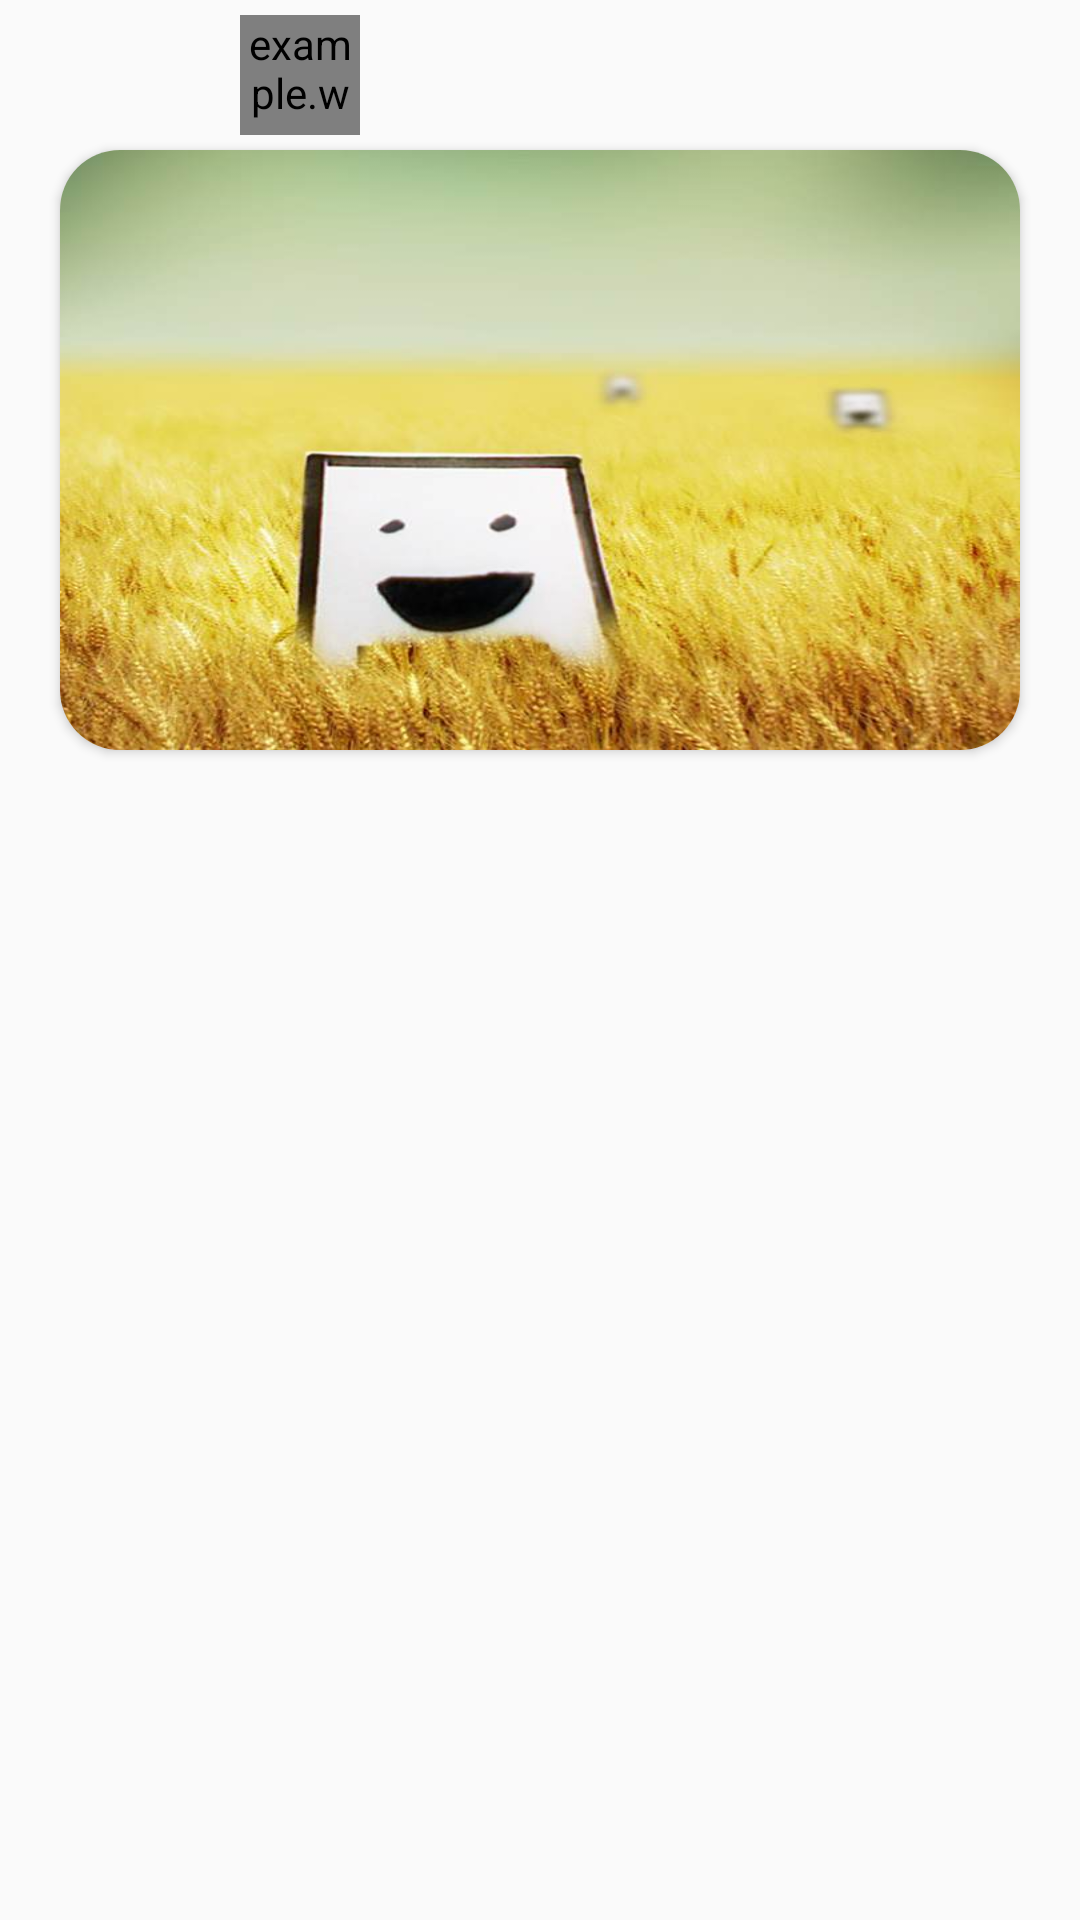

Write the Android layout XML for this screen, with the resource values it uses.
<!-- AndroidManifest.xml: application theme Theme.AppCompat.Light -->
<!-- res/layout/pic_item.xml -->
<?xml version="1.0" encoding="utf-8"?>
<LinearLayout xmlns:android="http://schemas.android.com/apk/res/android"
    xmlns:app="http://schemas.android.com/apk/res-auto"
    android:layout_width="fill_parent"
    android:layout_height="270dp"

    android:orientation="vertical"

    android:layout_marginTop="5dp"
    android:layout_marginBottom="5dp"
    android:layout_marginLeft="10dp"
    android:layout_marginRight="10dp"
    android:background="@drawable/bg_card"
    >
    

    





    
        
        
        
        
        

        
        
        


        
        
            
            
            
            
            

        
            
            
            
            

            

        
            
            
            
            
            
    

    <LinearLayout
        android:orientation="horizontal"
        android:layout_width="match_parent"
        android:layout_marginLeft="80dp"
        android:layout_marginTop="5dp"
        android:layout_marginBottom="5dp"
        android:layout_height="40dp">
        
            
            
            
            

            
        <example.wangmuge.com.picsharewmg.widget.CircleImageView
            android:layout_width="40dp"
            android:layout_height="40dp"
            android:id="@+id/iv_header"
            android:layout_centerInParent="true"
            android:src="@drawable/header"
            app:border_width="2dp"
            app:border_color="@color/green"/>



        <TextView

            android:layout_marginRight="140dp"
            android:layout_marginLeft="10dp"
            android:id="@+id/tv_name"
            android:layout_width="match_parent"
            android:textAppearance="?android:attr/textAppearanceLarge"
            android:layout_gravity="bottom"

            android:layout_height="wrap_content" />

    </LinearLayout>

    <android.support.v7.widget.CardView
        xmlns:card_view="http://schemas.android.com/apk/res-auto"
        android:id="@+id/card_view"
        android:layout_gravity="center"
        android:layout_marginLeft="10dp"
        android:layout_marginRight="10dp"
        android:layout_width="320dp"
        android:layout_height="200dp"


        card_view:cardCornerRadius="20dp"


        >
        <ImageView
        android:layout_width="wrap_content"
        android:layout_height="wrap_content"
            android:scaleType="fitXY"
            android:layout_gravity="center"
        android:id="@+id/iv"
        android:src="@drawable/test"

        />

    </android.support.v7.widget.CardView>
</LinearLayout>
<!-- resources referenced by this layout -->
<resources>
  <color name="green">#2EC46E</color>
  <!-- drawable header: jpeg bitmap (drawable, 13349 bytes) -->
  <!-- drawable test: jpeg bitmap (drawable, 42201 bytes) -->
</resources>
